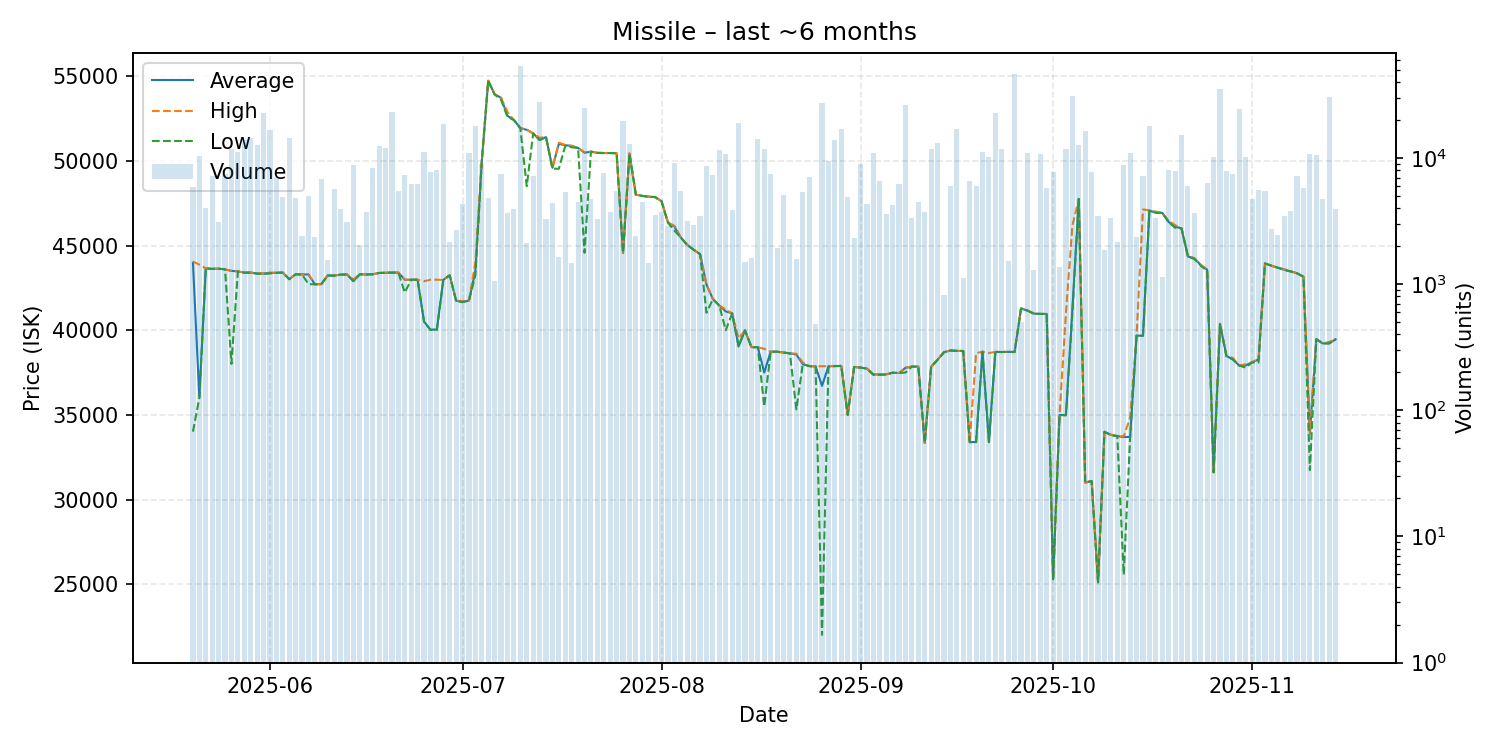

The data file committed next to this chart (first rows):
date, average, highest, lowest, order_count, volume
2025-05-20, 43990, 44050, 34010, 14, 5941
2025-05-21, 36020, 43870, 36000, 13, 10320
2025-05-22, 43650, 43650, 43650, 21, 4049
2025-05-23, 43620, 43620, 43620, 6, 7180
2025-05-24, 43630, 43630, 43630, 12, 3093
2025-05-25, 43590, 43590, 43590, 21, 7531
2025-05-26, 43500, 43500, 38010, 28, 11843
2025-05-27, 43470, 43480, 43470, 30, 11259
2025-05-28, 43400, 43400, 43400, 33, 13843
2025-05-29, 43400, 43400, 43400, 21, 14374
2025-05-30, 43350, 43360, 43330, 17, 12695
2025-05-31, 43340, 43350, 43330, 51, 22833
2025-06-01, 43370, 43400, 43350, 40, 16801
2025-06-02, 43390, 43390, 43390, 23, 7014
2025-06-03, 43400, 43400, 43400, 20, 4908
2025-06-04, 43010, 43010, 43010, 19, 14470
2025-06-05, 43300, 43300, 43300, 19, 4783
2025-06-06, 43290, 43300, 43290, 13, 2407
2025-06-07, 43290, 43300, 42720, 17, 5036
2025-06-08, 42710, 42710, 42710, 16, 2382
2025-06-09, 42720, 42720, 42720, 18, 6834
2025-06-10, 43230, 43230, 43230, 9, 1550
2025-06-11, 43220, 43230, 43220, 20, 5631
2025-06-12, 43280, 43280, 43280, 10, 3937
2025-06-13, 43290, 43290, 43290, 15, 3123
2025-06-14, 42900, 43000, 42900, 17, 8733
2025-06-15, 43300, 43300, 43300, 13, 2062
2025-06-16, 43290, 43290, 43290, 14, 3764
2025-06-17, 43300, 43300, 43300, 28, 8340
2025-06-18, 43380, 43380, 43380, 22, 12546
2025-06-19, 43390, 43390, 43390, 22, 11973
2025-06-20, 43400, 43400, 43400, 20, 23353
2025-06-21, 43400, 43400, 43400, 28, 5480
2025-06-22, 42980, 42980, 42220, 29, 7270
2025-06-23, 42980, 42980, 42980, 19, 6173
2025-06-24, 42980, 42980, 42980, 24, 6200
2025-06-25, 40510, 42890, 40500, 19, 11240
2025-06-26, 40030, 42980, 40010, 24, 7710
2025-06-27, 40040, 42980, 40020, 28, 7966
2025-06-28, 42970, 42970, 42970, 29, 18706
2025-06-29, 43240, 43240, 43240, 16, 2154
2025-06-30, 41740, 41740, 41740, 13, 2701
2025-07-01, 41670, 41720, 41650, 17, 4317
2025-07-02, 41750, 41750, 41750, 20, 10903
2025-07-03, 43490, 44000, 43240, 22, 18060
2025-07-04, 49990, 49990, 49990, 14, 9008
2025-07-05, 54730, 54730, 54730, 14, 4806
2025-07-06, 53930, 53930, 53920, 14, 1061
2025-07-07, 53720, 53720, 53600, 18, 7427
2025-07-08, 52660, 52890, 52590, 17, 3699
2025-07-09, 52410, 52410, 52410, 6, 3964
2025-07-10, 51930, 51930, 51930, 17, 53734
2025-07-11, 51830, 51840, 48500, 8, 2128
2025-07-12, 51620, 51620, 51620, 17, 7200
2025-07-13, 51240, 51360, 51220, 32, 27934
2025-07-14, 51400, 51400, 51400, 8, 3291
2025-07-15, 49590, 49600, 49540, 12, 4370
2025-07-16, 51000, 51070, 49530, 11, 1649
2025-07-17, 50920, 50940, 50880, 16, 5402
2025-07-18, 50880, 50890, 50800, 8, 1460
... 119 more rows
